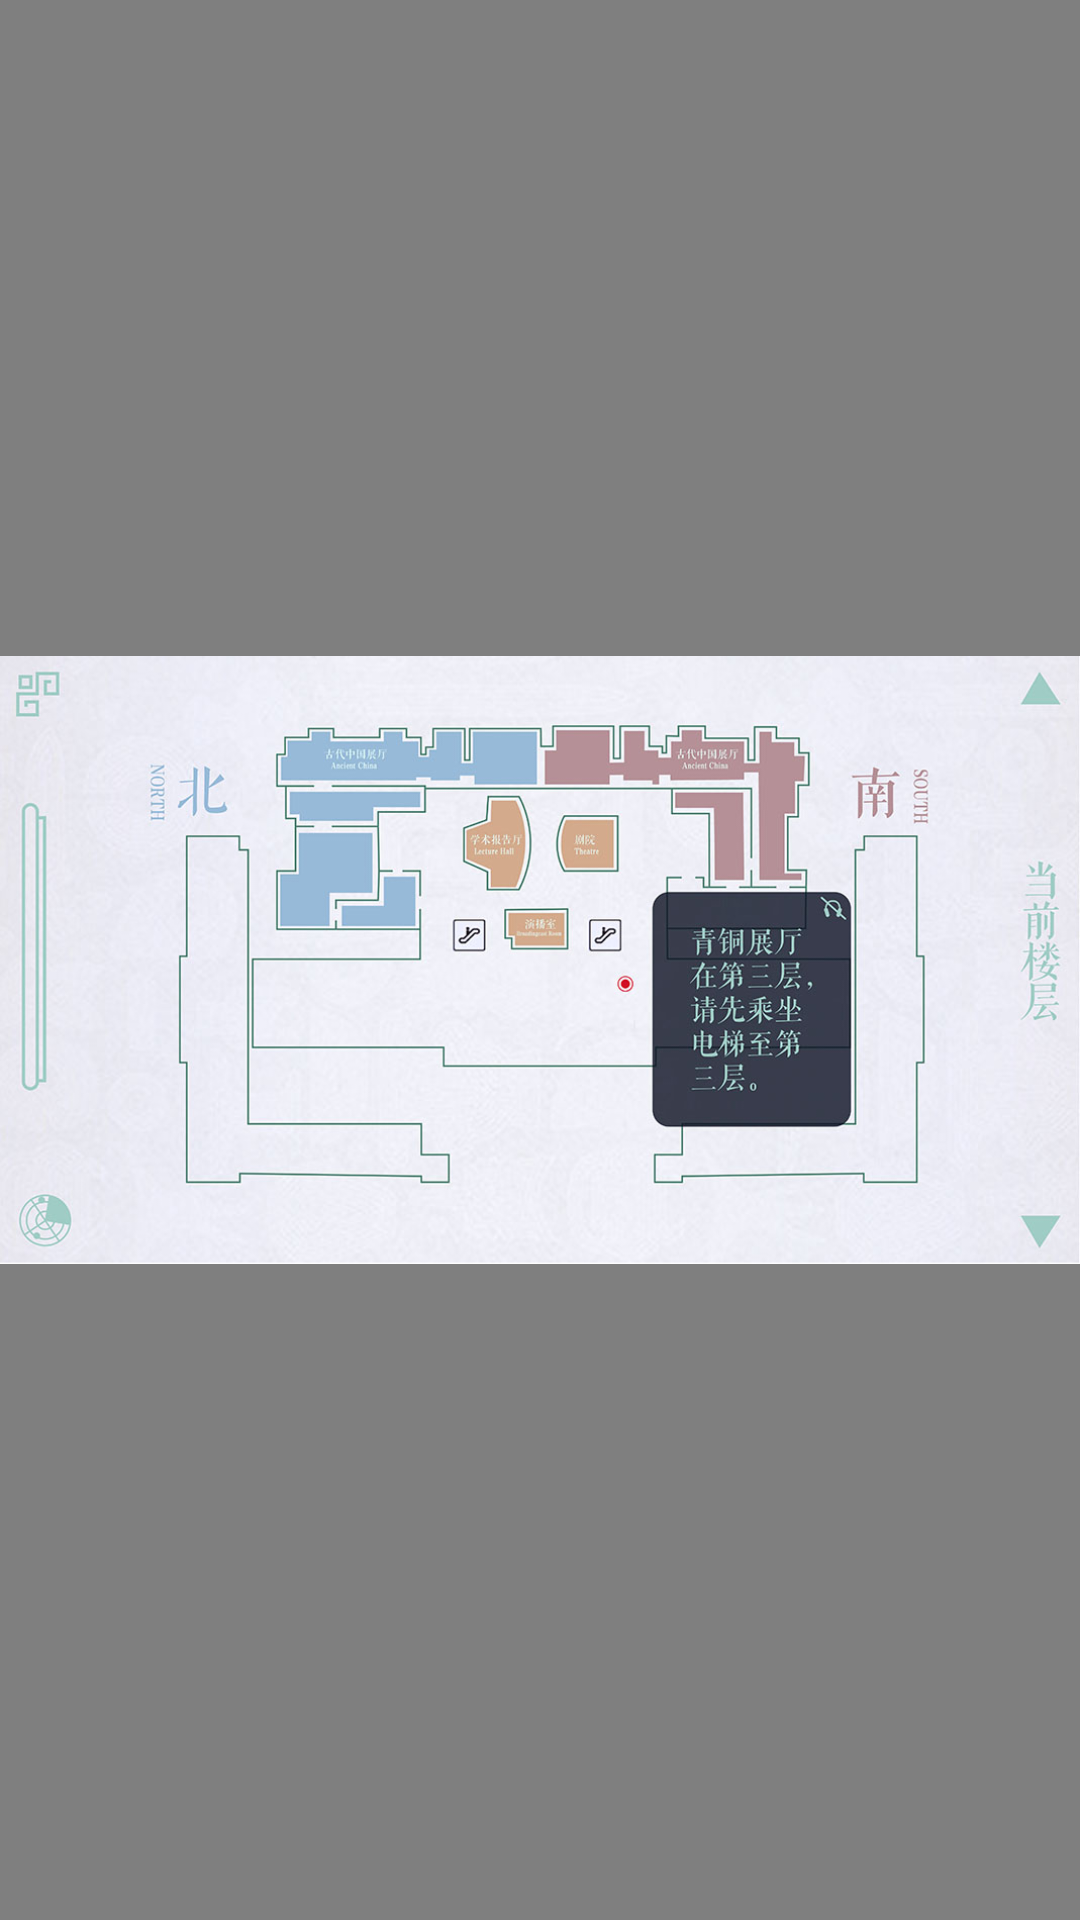

This screen was rendered from an Android layout file. Write that file and the resources it references.
<!-- AndroidManifest.xml: activity theme translucent -->
<!-- res/layout/activity_hallguide.xml -->
<?xml version="1.0" encoding="utf-8"?>
<RelativeLayout
    xmlns:android="http://schemas.android.com/apk/res/android"
    xmlns:tools="http://schemas.android.com/tools"
    android:id="@+id/activity_hallguide"
    android:layout_width="match_parent"
    android:layout_height="match_parent"
    tools:context="com.zhuhu.application_practice.menu.search.HallGuideActivity">
    <ImageView
        android:id="@+id/hall1"
        android:layout_width="match_parent"
        android:layout_height="match_parent"
        android:src="@drawable/pic_hall1"
        />


</RelativeLayout>
<!-- resources referenced by this layout -->
<resources>
  <!-- drawable pic_hall1: jpg bitmap (drawable, 104621 bytes) -->
  <style name="translucent">
          <item name="android:windowBackground">@color/translucent_background</item>
          <item name="android:windowIsTranslucent">true</item>
          <item name="android:windowNoTitle">true</item>
          <item name="android:windowFullscreen">true</item>
          <item name="android:windowActionBar">false</item>
      </style>
  <color name="translucent_background">#80000000</color>
</resources>
